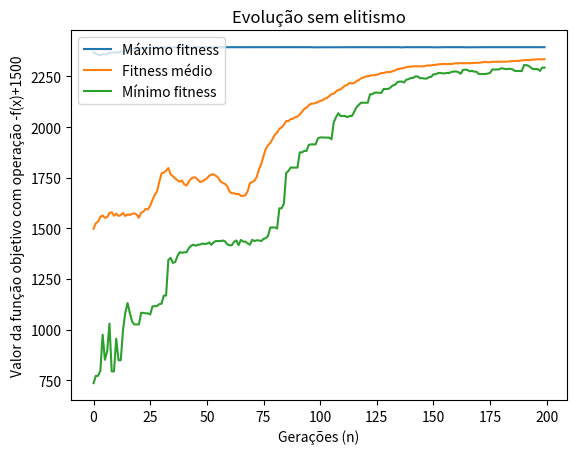

This figure's Python source:
from random import random, uniform
from math import sin, sqrt
import matplotlib.pyplot as plt

# offset of function to turn negative numbers into positive ones
offset = 1500

# function domain
min_domain = -512
max_domain = 512

class Cromossome:
	def __init__(self, x1, x2,fitness):
		self.x1 = x1
		self.x2 = x2
		self.fitness = fitness


# define population list
def generate_population(pop_size):
	population = []
	for i in range(0,pop_size):
		cromossome = Cromossome(uniform(min_domain,max_domain),uniform(min_domain,max_domain),0)
		population.append(cromossome)
	return population

# generate fitness value for every cromossome in population
def fitness(population):
	max_fitness = 0
	min_fitness = 2500
	mid_fitness = 0
	maior = Cromossome(0, 0, 0)
	for c in population:
		c.fitness = -(c.x2+47)*sin(sqrt(abs(c.x2+c.x1/2+47)))-c.x1*sin(sqrt(abs(c.x1-(c.x2+47))))
		c.fitness = -c.fitness+offset
		if (c.fitness > max_fitness):
			max_fitness = c.fitness
			maior = Cromossome(c.x1, c.x2, c.fitness)
		min_fitness = min(c.fitness, min_fitness)
		mid_fitness += c.fitness 

	mid_fitness /= len(population)
	return [population, max_fitness, min_fitness, mid_fitness, maior]

# selection process - roulette wheel
def selection(population,pop_size):
	roullete = []
	value = 0
	# roullete ranges
	roullete.append(0)
	for c in population:
		value += c.fitness
		roullete.append(value)

	# selection with random number
	selected_parents = []
	for i in range(0,pop_size):
		rand = uniform(0.0,max(roullete))
		for i in range(1,len(roullete)):
			if(rand > roullete[i-1] and rand <= roullete[i]):
				selected_parents.append(i-1)
	return selected_parents

def normalize(c):
	global min_domain
	global max_domain
	if(c.x1 < min_domain):
		c.x1 = min_domain
	if(c.x1 > max_domain):
		c.x1 = max_domain
	if(c.x2 < min_domain):
		c.x2 = min_domain
	if(c.x2 > max_domain):
		c.x2 = max_domain
	return c
	

def crossover(population, selected_parents, crossover_rate,elite,elite_bool):
	sons = []
	i = 0
	while i < len(selected_parents):
		alpha = random()
		parents = [population[selected_parents[i]], population[selected_parents[i+1]]]
		if(i == 0 and elite_bool):
			son1 = elite
			son2 = elite
		elif(random() < crossover_rate):
			son1 = Cromossome(0,0,0)
			son2 = Cromossome(0,0,0)
			son1.x1 = alpha*parents[0].x1+(1-alpha)*parents[1].x1
			son1.x2 = alpha*parents[0].x2+(1-alpha)*parents[1].x2
			son2.x1 = alpha*parents[1].x1+(1-alpha)*parents[0].x1
			son2.x2 = alpha*parents[1].x2+(1-alpha)*parents[0].x2
		else:
			son1 = population[selected_parents[i]]
			son2 = population[selected_parents[i+1]]
		son1 = normalize(son1)
		son2 = normalize(son2)
		sons.append(son1)
		sons.append(son2)
		i = i+2

	return sons

def mutacao(population, mutation_rate):
	global max_domain
	global min_domain
	for c in population:
		if(random() < mutation_rate):
			mutated_value = c.x1+uniform(-2.0,2.0)
			if(not(mutated_value < min_domain)):
				c.x1 = mutated_value
			else:
				c.x1 = min_domain
			if(not(mutated_value > max_domain)):
				c.x1 = mutated_value
			else:
				c.x1 = max_domain

		if(random() < mutation_rate):
			mutated_value = c.x2+uniform(-2.0,2.0)
			if(not(mutated_value < min_domain)):
				c.x2 = mutated_value
			else:
				c.x2 = min_domain
			if(not(mutated_value > max_domain)):
				c.x2 = mutated_value
			else:
				c.x2 = max_domain
	return population

def print_population(population):
	for c in population:
		print(str(c.x1)+" "+str(c.x2))

pop_size = 500
crossover_rate = 0.5
mutation_rate = 0.13
population = generate_population(pop_size)
generations = 200
max_fitness_list = []
mid_fitness_list = []
min_fitness_list = []

# evolution process
for i in range(0,generations):
	fitness_atribs = fitness(population)
	population = fitness_atribs[0]

	# array operations for statistical analysis
	max_fitness_list.append(fitness_atribs[1])
	min_fitness_list.append(fitness_atribs[2])
	mid_fitness_list.append(fitness_atribs[3])
	
	# general process of ga
	selected_parents = selection(population,pop_size)
	population = crossover(population, selected_parents, crossover_rate,fitness_atribs[4],True)
	population = mutacao(population,mutation_rate)

# individuo com maior fitness

print(fitness_atribs[4].x1)
print(fitness_atribs[4].x2)
print(fitness_atribs[4].fitness)

# plot for statistical analysis
plt.plot(max_fitness_list, label = 'Máximo fitness')
plt.plot(mid_fitness_list, label = 'Fitness médio')
plt.plot(min_fitness_list, label = 'Mínimo fitness')
plt.title("Evolução sem elitismo")
plt.xlabel("Gerações (n)")
plt.ylabel("Valor da função objetivo com operação -f(x)+1500")
plt.legend(loc = 2)
plt.show()

